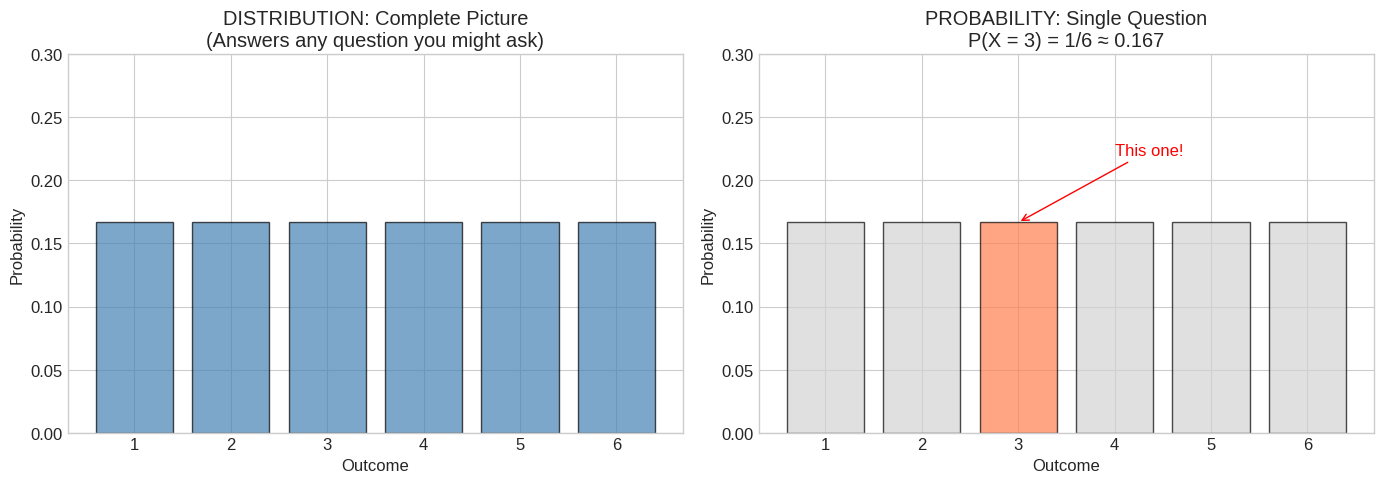
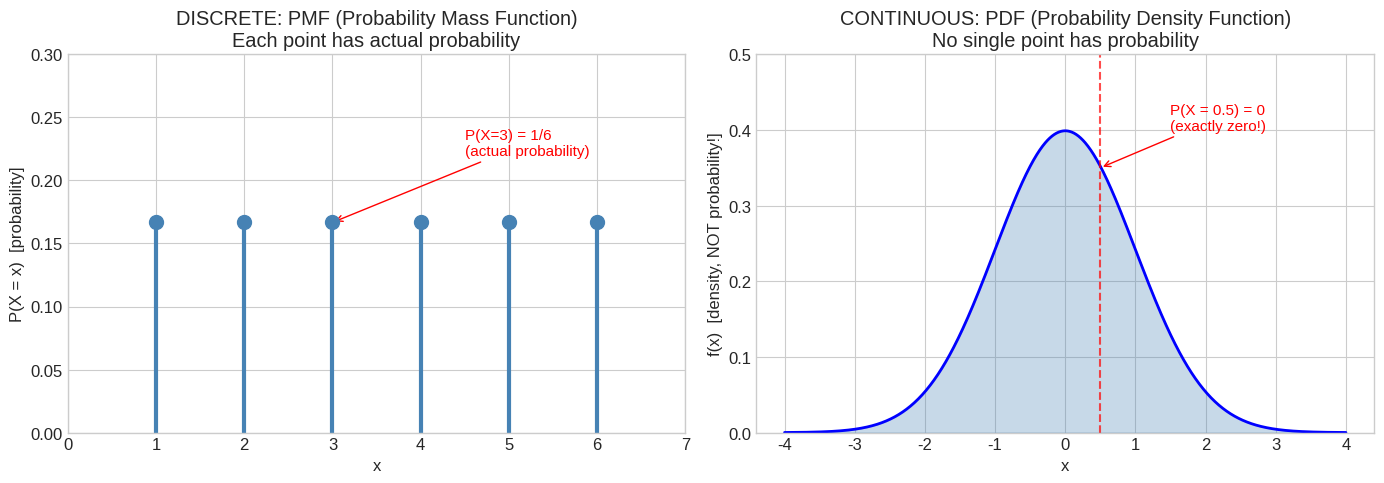
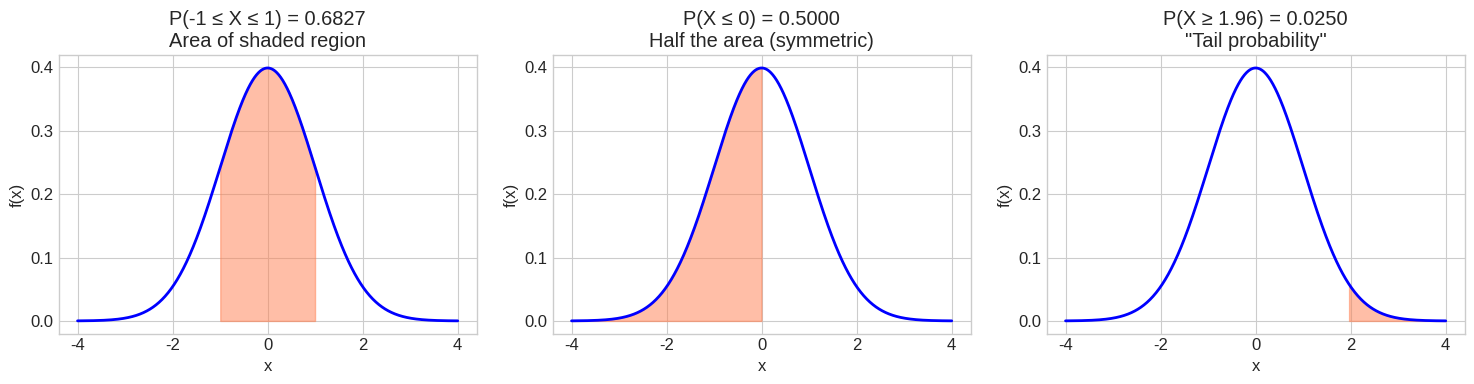
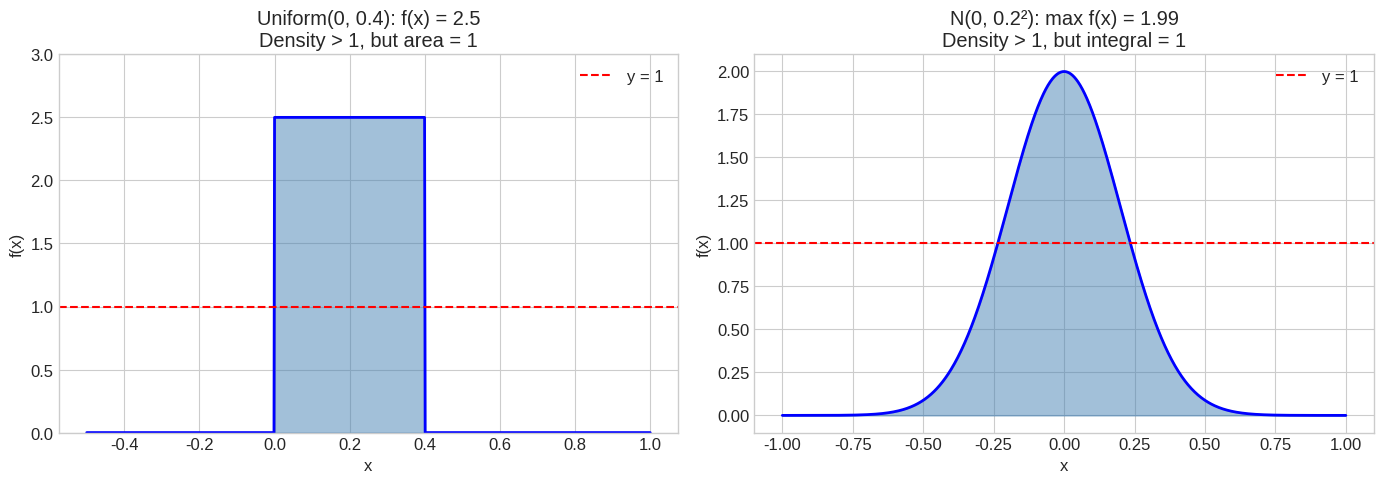
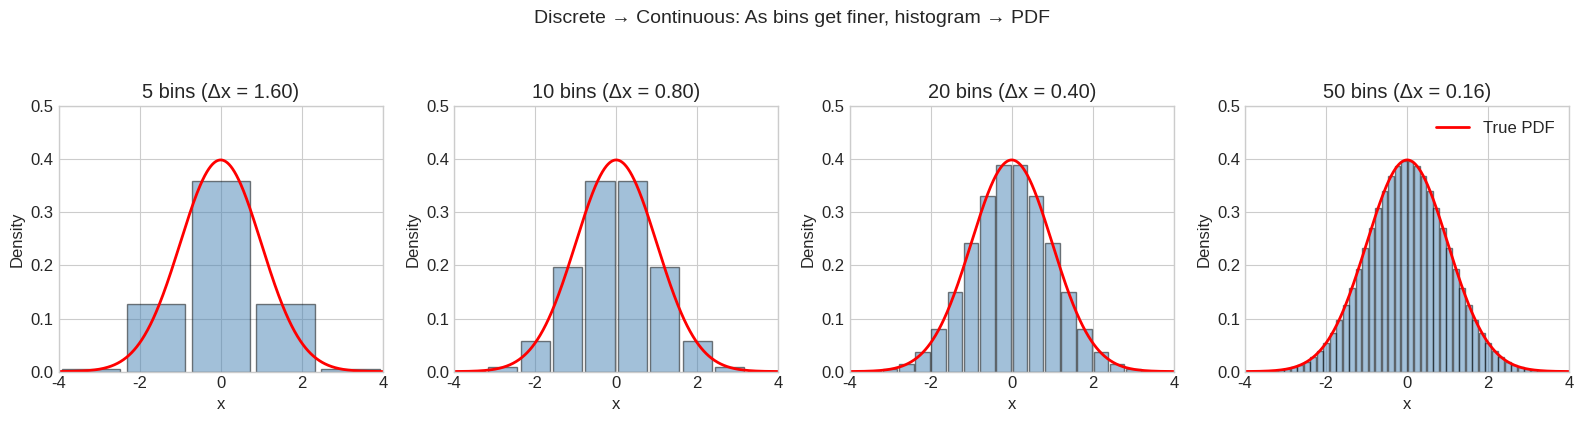
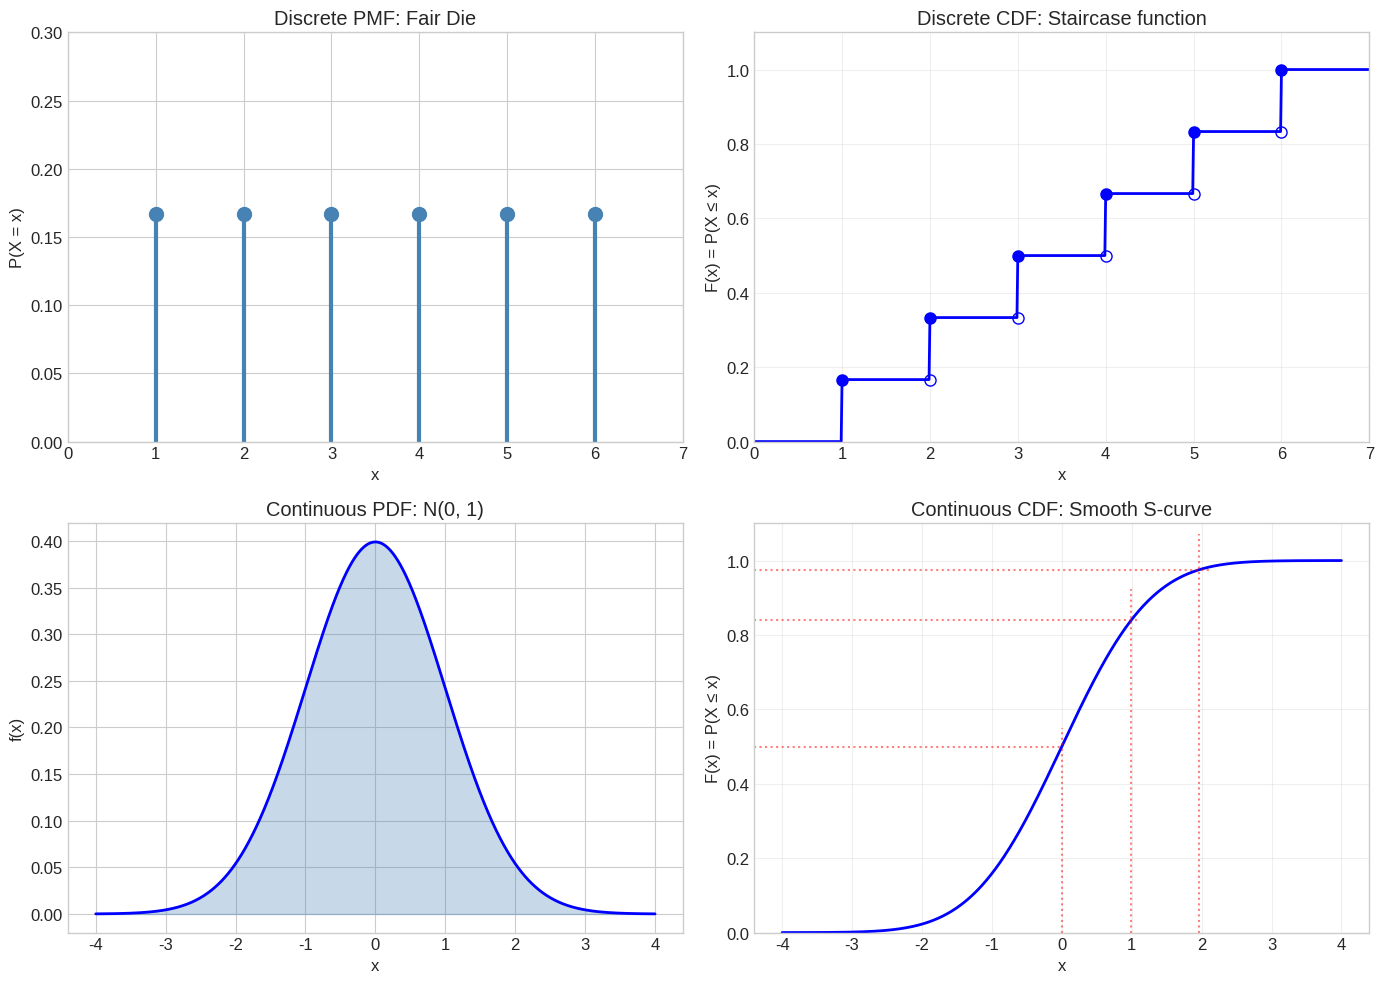
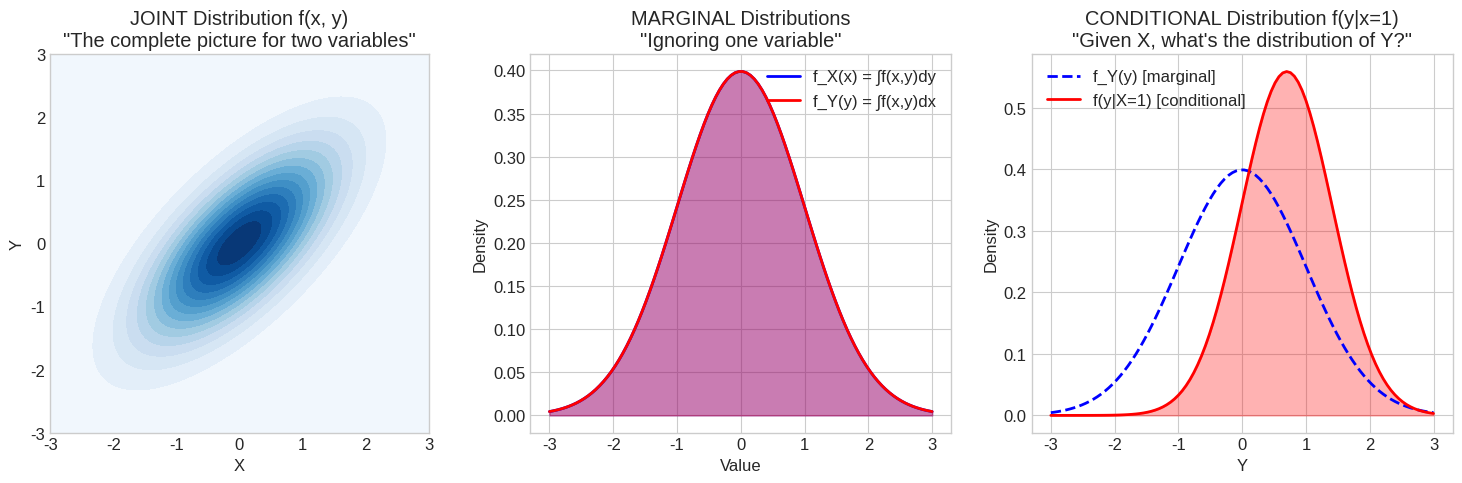
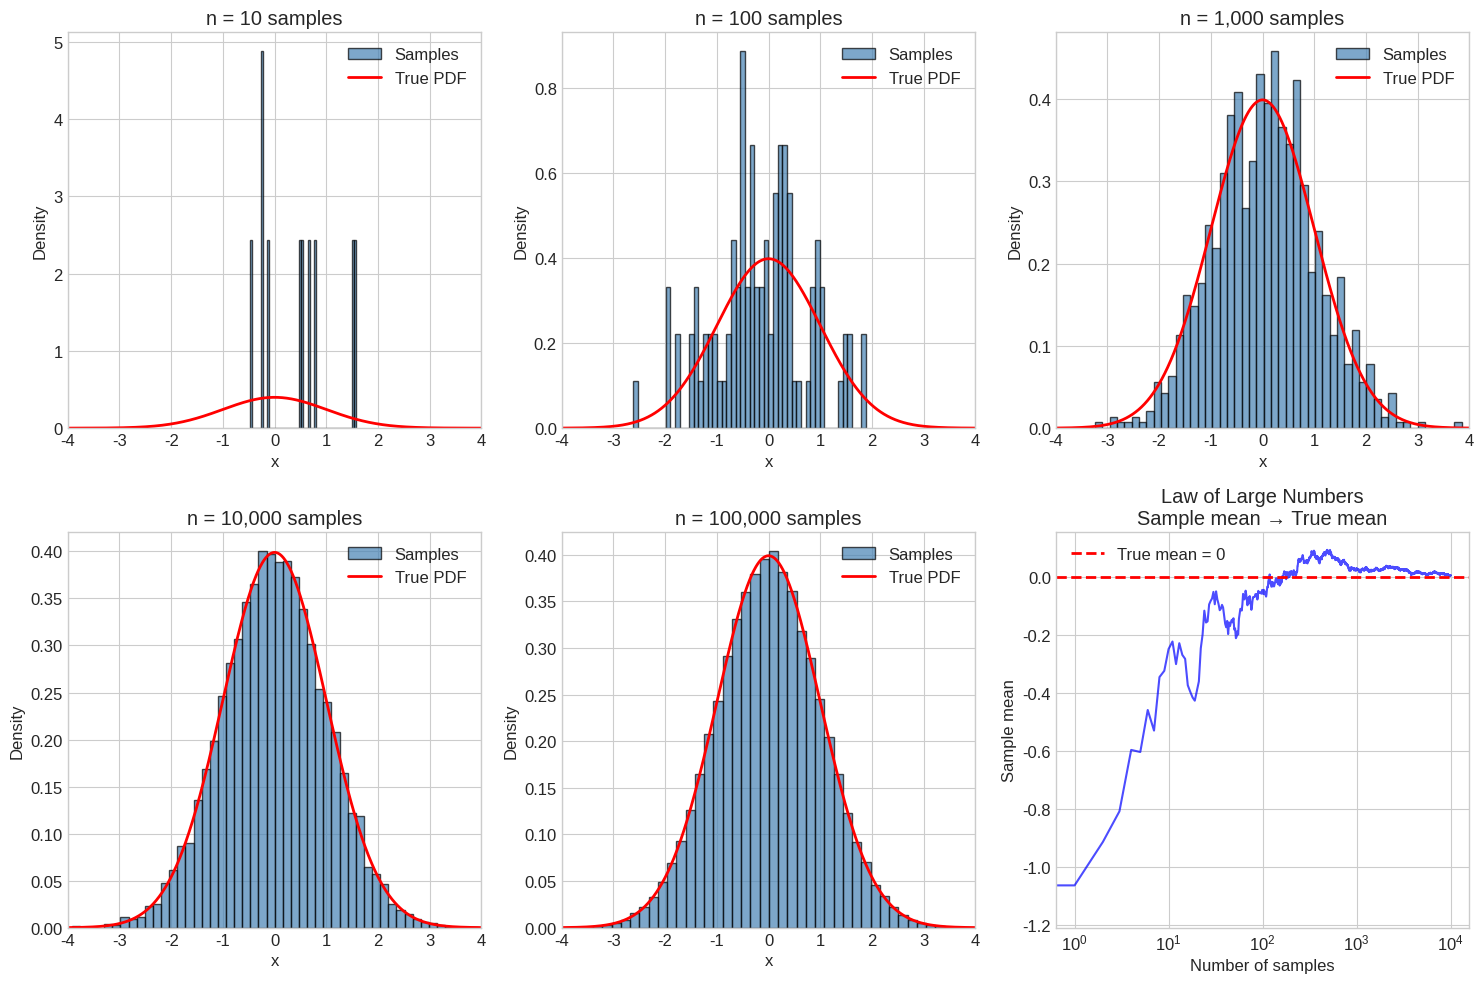

The matplotlib source for these figures, in order:
import numpy as np
import matplotlib.pyplot as plt
from scipy import stats
from scipy.integrate import quad

plt.style.use('seaborn-v0_8-whitegrid')
plt.rcParams['figure.figsize'] = (12, 5)
plt.rcParams['font.size'] = 12

np.random.seed(42)

# Example: Fair die
# The DISTRIBUTION is the complete specification
die_distribution = {1: 1/6, 2: 1/6, 3: 1/6, 4: 1/6, 5: 1/6, 6: 1/6}

print("The DISTRIBUTION (complete picture):")
print("="*40)
for outcome, prob in die_distribution.items():
    print(f"  P(X = {outcome}) = {prob:.4f}")

print(f"\nSum of all probabilities: {sum(die_distribution.values()):.4f}")

print("\n" + "="*40)
print("Individual PROBABILITIES (single questions):")
print("="*40)
print(f"  P(roll a 3) = {die_distribution[3]:.4f}")
print(f"  P(roll even) = {die_distribution[2] + die_distribution[4] + die_distribution[6]:.4f}")
print(f"  P(roll ≤ 2) = {die_distribution[1] + die_distribution[2]:.4f}")

print("\n🔑 Key insight: Distribution answers ALL questions. Probability answers ONE.")

# Visualize the difference
fig, axes = plt.subplots(1, 2, figsize=(14, 5))

# Left: The full distribution
ax = axes[0]
outcomes = list(die_distribution.keys())
probs = list(die_distribution.values())
ax.bar(outcomes, probs, color='steelblue', edgecolor='black', alpha=0.7)
ax.set_xlabel('Outcome')
ax.set_ylabel('Probability')
ax.set_title('DISTRIBUTION: Complete Picture\n(Answers any question you might ask)')
ax.set_ylim(0, 0.3)
ax.set_xticks(outcomes)

# Right: One specific probability
ax = axes[1]
colors = ['lightgray'] * 6
colors[2] = 'coral'  # Highlight "roll a 3"
ax.bar(outcomes, probs, color=colors, edgecolor='black', alpha=0.7)
ax.set_xlabel('Outcome')
ax.set_ylabel('Probability')
ax.set_title('PROBABILITY: Single Question\nP(X = 3) = 1/6 ≈ 0.167')
ax.set_ylim(0, 0.3)
ax.set_xticks(outcomes)
ax.annotate('This one!', xy=(3, 1/6), xytext=(4, 0.22),
            arrowprops=dict(arrowstyle='->', color='red'),
            fontsize=12, color='red')

plt.tight_layout()
plt.show()

# The continuous "paradox"
print("THE CONTINUOUS PARADOX")
print("="*50)
print("\nQuestion: If X is height (continuous), what is P(X = 170.5)?")
print("\nLet's think about it...")
print("\n1. X could be 170.5000000000000...")
print("2. X could be 170.5000000000001...")
print("3. X could be 170.4999999999999...")
print("4. There are INFINITELY many possible values!")
print("\n5. All probabilities must sum to 1.")
print("6. If each exact value had probability ε > 0,")
print("   the sum would be ∞ × ε = ∞ ≠ 1 ❌")
print("\n🔑 CONCLUSION: P(X = exact value) = 0 for continuous X!")
print("\nBut wait... then how do we describe continuous distributions?")
print("→ We use DENSITY instead of mass!")

# Visualize: Discrete PMF vs Continuous PDF
fig, axes = plt.subplots(1, 2, figsize=(14, 5))

# Left: Discrete PMF (like point masses)
ax = axes[0]
x_discrete = np.arange(1, 7)
pmf = np.ones(6) / 6

# Draw as "lollipops" (point masses)
ax.vlines(x_discrete, 0, pmf, colors='steelblue', linewidth=3)
ax.scatter(x_discrete, pmf, s=100, c='steelblue', zorder=5)

ax.set_xlabel('x')
ax.set_ylabel('P(X = x)  [probability]')
ax.set_title('DISCRETE: PMF (Probability Mass Function)\nEach point has actual probability')
ax.set_ylim(0, 0.3)
ax.set_xlim(0, 7)

# Annotation
ax.annotate('P(X=3) = 1/6\n(actual probability)', xy=(3, 1/6), xytext=(4.5, 0.22),
            arrowprops=dict(arrowstyle='->', color='red'),
            fontsize=11, color='red')

# Right: Continuous PDF (like a fluid)
ax = axes[1]
x_continuous = np.linspace(-4, 4, 1000)
pdf = stats.norm.pdf(x_continuous, 0, 1)

ax.fill_between(x_continuous, pdf, alpha=0.3, color='steelblue')
ax.plot(x_continuous, pdf, 'b-', linewidth=2)

ax.set_xlabel('x')
ax.set_ylabel('f(x)  [density, NOT probability!]')
ax.set_title('CONTINUOUS: PDF (Probability Density Function)\nNo single point has probability')
ax.set_ylim(0, 0.5)

# Highlight that a single point has zero probability
ax.axvline(x=0.5, color='red', linestyle='--', alpha=0.7)
ax.annotate('P(X = 0.5) = 0\n(exactly zero!)', xy=(0.5, 0.35), xytext=(1.5, 0.4),
            arrowprops=dict(arrowstyle='->', color='red'),
            fontsize=11, color='red')

plt.tight_layout()
plt.show()

print("\n🔑 PMF gives probability. PDF gives DENSITY (probability per unit length).")

# Demonstrate: Probability = Area
fig, axes = plt.subplots(1, 3, figsize=(15, 4))

x = np.linspace(-4, 4, 1000)
pdf = stats.norm.pdf(x, 0, 1)

# Example 1: P(-1 < X < 1)
ax = axes[0]
ax.plot(x, pdf, 'b-', linewidth=2)
mask = (x >= -1) & (x <= 1)
ax.fill_between(x[mask], pdf[mask], alpha=0.5, color='coral')
prob = stats.norm.cdf(1) - stats.norm.cdf(-1)
ax.set_title(f'P(-1 ≤ X ≤ 1) = {prob:.4f}\nArea of shaded region')
ax.set_xlabel('x')
ax.set_ylabel('f(x)')

# Example 2: P(X < 0)
ax = axes[1]
ax.plot(x, pdf, 'b-', linewidth=2)
mask = x <= 0
ax.fill_between(x[mask], pdf[mask], alpha=0.5, color='coral')
prob = stats.norm.cdf(0)
ax.set_title(f'P(X ≤ 0) = {prob:.4f}\nHalf the area (symmetric)')
ax.set_xlabel('x')
ax.set_ylabel('f(x)')

# Example 3: P(X > 1.96)
ax = axes[2]
ax.plot(x, pdf, 'b-', linewidth=2)
mask = x >= 1.96
ax.fill_between(x[mask], pdf[mask], alpha=0.5, color='coral')
prob = 1 - stats.norm.cdf(1.96)
ax.set_title(f'P(X ≥ 1.96) = {prob:.4f}\n"Tail probability"')
ax.set_xlabel('x')
ax.set_ylabel('f(x)')

plt.tight_layout()
plt.show()

print("Key insight: For continuous distributions, we can only ask about INTERVALS.")
print("The probability equals the integral (area) over that interval.")

# Show that PDF can exceed 1 (it's density, not probability!)
fig, axes = plt.subplots(1, 2, figsize=(14, 5))

# Narrow uniform distribution
ax = axes[0]
a, b = 0, 0.4  # Width = 0.4
x = np.linspace(-0.5, 1, 1000)
pdf = np.where((x >= a) & (x <= b), 1/(b-a), 0)

ax.fill_between(x, pdf, alpha=0.5, color='steelblue')
ax.plot(x, pdf, 'b-', linewidth=2)
ax.axhline(y=1, color='red', linestyle='--', label='y = 1')
ax.set_xlabel('x')
ax.set_ylabel('f(x)')
ax.set_title(f'Uniform(0, 0.4): f(x) = {1/(b-a):.1f}\nDensity > 1, but area = 1')
ax.set_ylim(0, 3)
ax.legend()

# Very narrow Gaussian
ax = axes[1]
x = np.linspace(-1, 1, 1000)
sigma = 0.2
pdf = stats.norm.pdf(x, 0, sigma)

ax.fill_between(x, pdf, alpha=0.5, color='steelblue')
ax.plot(x, pdf, 'b-', linewidth=2)
ax.axhline(y=1, color='red', linestyle='--', label='y = 1')
ax.set_xlabel('x')
ax.set_ylabel('f(x)')
ax.set_title(f'N(0, {sigma}²): max f(x) = {1/(sigma*np.sqrt(2*np.pi)):.2f}\nDensity > 1, but integral = 1')
ax.legend()

plt.tight_layout()
plt.show()

print("\n🔑 PDF values > 1 are perfectly valid!")
print("What matters: ∫f(x)dx = 1 (total area = 1)")
print("Narrow distributions = tall but thin = still area 1")

def demonstrate_discrete_to_continuous(n_bins_list=[5, 10, 20, 50]):
    """Show how discrete histogram approaches continuous PDF."""
    
    # True continuous distribution: N(0, 1)
    x_cont = np.linspace(-4, 4, 1000)
    pdf_true = stats.norm.pdf(x_cont, 0, 1)
    
    fig, axes = plt.subplots(1, len(n_bins_list), figsize=(16, 4))
    
    for ax, n_bins in zip(axes, n_bins_list):
        # Create discrete approximation
        bin_edges = np.linspace(-4, 4, n_bins + 1)
        bin_width = bin_edges[1] - bin_edges[0]
        bin_centers = (bin_edges[:-1] + bin_edges[1:]) / 2
        
        # PMF of discretized distribution (probability in each bin)
        pmf = stats.norm.cdf(bin_edges[1:]) - stats.norm.cdf(bin_edges[:-1])
        
        # Plot as bar chart (histogram style)
        ax.bar(bin_centers, pmf/bin_width, width=bin_width*0.9, 
               alpha=0.5, color='steelblue', edgecolor='black')
        
        # Overlay true PDF
        ax.plot(x_cont, pdf_true, 'r-', linewidth=2, label='True PDF')
        
        ax.set_xlabel('x')
        ax.set_ylabel('Density')
        ax.set_title(f'{n_bins} bins (Δx = {bin_width:.2f})')
        ax.set_xlim(-4, 4)
        ax.set_ylim(0, 0.5)
    
    axes[-1].legend()
    plt.suptitle('Discrete → Continuous: As bins get finer, histogram → PDF', fontsize=14, y=1.05)
    plt.tight_layout()
    plt.show()

demonstrate_discrete_to_continuous()

print("\n🔑 Key relationship:")
print("   PMF ≈ PDF × Δx")
print("   p(xᵢ) ≈ f(xᵢ) · Δx")
print("\nAs Δx → 0:")
print("   Σ → ∫")
print("   p(x) → f(x)dx")

# Derive the mean formula: discrete → continuous
print("DERIVING E[X]: Discrete to Continuous")
print("="*50)
print("\n1. DISCRETE formula:")
print("   E[X] = Σᵢ xᵢ · p(xᵢ)")
print("\n2. Approximate continuous with bins of width Δx:")
print("   For each bin centered at xᵢ:")
print("   p(xᵢ) ≈ f(xᵢ) · Δx")
print("\n3. Substitute:")
print("   E[X] ≈ Σᵢ xᵢ · f(xᵢ) · Δx")
print("\n4. Take limit as Δx → 0:")
print("   E[X] = ∫ x · f(x) dx")
print("\n" + "="*50)
print("🔑 This pattern works for EVERYTHING:")
print("   Variance, Entropy, KL divergence, etc.")
print("   Just replace Σ with ∫ and p(x) with f(x)dx")

# Numerical demonstration: Mean converges
def compute_mean_discrete_approximation(n_bins):
    """Approximate E[X] using discretization."""
    bin_edges = np.linspace(-6, 6, n_bins + 1)
    bin_width = bin_edges[1] - bin_edges[0]
    bin_centers = (bin_edges[:-1] + bin_edges[1:]) / 2
    
    # PMF of discretized N(0,1)
    pmf = stats.norm.cdf(bin_edges[1:]) - stats.norm.cdf(bin_edges[:-1])
    
    # E[X] = Σ x · p(x)
    mean_approx = np.sum(bin_centers * pmf)
    return mean_approx, bin_width

# True mean of N(0,1) is 0
true_mean = 0

print("Computing E[X] for N(0,1) using discretization:")
print("="*50)
print(f"True mean: {true_mean}")
print(f"\n{'n_bins':<10} {'Δx':<10} {'E[X] approx':<15} {'Error':<10}")
print("-"*50)

for n_bins in [5, 10, 20, 50, 100, 500, 1000]:
    mean_approx, dx = compute_mean_discrete_approximation(n_bins)
    error = abs(mean_approx - true_mean)
    print(f"{n_bins:<10} {dx:<10.4f} {mean_approx:<15.6f} {error:<10.2e}")

print("\n→ As bins increase (Δx decreases), approximation → exact!")

fig, axes = plt.subplots(2, 2, figsize=(14, 10))

# Top row: Discrete
# PMF
ax = axes[0, 0]
x_discrete = np.arange(1, 7)
pmf = np.ones(6) / 6
ax.vlines(x_discrete, 0, pmf, colors='steelblue', linewidth=3)
ax.scatter(x_discrete, pmf, s=100, c='steelblue', zorder=5)
ax.set_xlabel('x')
ax.set_ylabel('P(X = x)')
ax.set_title('Discrete PMF: Fair Die')
ax.set_xlim(0, 7)
ax.set_ylim(0, 0.3)

# CDF
ax = axes[0, 1]
x_cdf = np.arange(0, 8, 0.01)
cdf = np.zeros_like(x_cdf)
for i, val in enumerate([1, 2, 3, 4, 5, 6]):
    cdf[x_cdf >= val] = (i + 1) / 6

ax.plot(x_cdf, cdf, 'b-', linewidth=2)
# Mark the jumps
for i in range(1, 7):
    ax.plot(i, i/6, 'bo', markersize=8)
    if i > 1:
        ax.plot(i, (i-1)/6, 'bo', markersize=8, fillstyle='none')

ax.set_xlabel('x')
ax.set_ylabel('F(x) = P(X ≤ x)')
ax.set_title('Discrete CDF: Staircase function')
ax.set_xlim(0, 7)
ax.set_ylim(0, 1.1)
ax.grid(True, alpha=0.3)

# Bottom row: Continuous
# PDF
ax = axes[1, 0]
x_cont = np.linspace(-4, 4, 1000)
pdf = stats.norm.pdf(x_cont, 0, 1)
ax.fill_between(x_cont, pdf, alpha=0.3, color='steelblue')
ax.plot(x_cont, pdf, 'b-', linewidth=2)
ax.set_xlabel('x')
ax.set_ylabel('f(x)')
ax.set_title('Continuous PDF: N(0, 1)')

# CDF
ax = axes[1, 1]
cdf_cont = stats.norm.cdf(x_cont, 0, 1)
ax.plot(x_cont, cdf_cont, 'b-', linewidth=2)
ax.set_xlabel('x')
ax.set_ylabel('F(x) = P(X ≤ x)')
ax.set_title('Continuous CDF: Smooth S-curve')
ax.set_ylim(0, 1.1)
ax.grid(True, alpha=0.3)

# Add horizontal lines at key points
for p in [0.5, 0.84, 0.975]:
    x_val = stats.norm.ppf(p)
    ax.axhline(y=p, xmax=(x_val+4)/8, color='red', linestyle=':', alpha=0.5)
    ax.axvline(x=x_val, ymax=p, color='red', linestyle=':', alpha=0.5)

plt.tight_layout()
plt.show()

print("\n🔑 CDF properties (same for discrete AND continuous):")
print("   • F(-∞) = 0")
print("   • F(+∞) = 1")
print("   • F is non-decreasing")
print("   • P(a < X ≤ b) = F(b) - F(a)")

# Visualize joint, marginal, and conditional
from scipy.stats import multivariate_normal

# Create a 2D Gaussian
mean = [0, 0]
cov = [[1, 0.7], [0.7, 1]]  # Correlated

x = np.linspace(-3, 3, 100)
y = np.linspace(-3, 3, 100)
X, Y = np.meshgrid(x, y)
pos = np.dstack((X, Y))

rv = multivariate_normal(mean, cov)
Z = rv.pdf(pos)

fig = plt.figure(figsize=(15, 5))

# Joint distribution
ax1 = fig.add_subplot(131)
contour = ax1.contourf(X, Y, Z, levels=20, cmap='Blues')
ax1.set_xlabel('X')
ax1.set_ylabel('Y')
ax1.set_title('JOINT Distribution f(x, y)\n"The complete picture for two variables"')
ax1.set_aspect('equal')

# Marginal distributions
ax2 = fig.add_subplot(132)
# Marginal of X: integrate out Y
marginal_x = stats.norm.pdf(x, 0, 1)
marginal_y = stats.norm.pdf(y, 0, 1)

ax2.plot(x, marginal_x, 'b-', linewidth=2, label='f_X(x) = ∫f(x,y)dy')
ax2.fill_between(x, marginal_x, alpha=0.3, color='blue')
ax2.plot(y, marginal_y, 'r-', linewidth=2, label='f_Y(y) = ∫f(x,y)dx')
ax2.fill_between(y, marginal_y, alpha=0.3, color='red')
ax2.set_xlabel('Value')
ax2.set_ylabel('Density')
ax2.set_title('MARGINAL Distributions\n"Ignoring one variable"')
ax2.legend()

# Conditional distribution
ax3 = fig.add_subplot(133)
# Conditional Y|X=1
x_given = 1
# For bivariate normal: Y|X=x ~ N(μ_Y + ρ(σ_Y/σ_X)(x - μ_X), σ_Y²(1-ρ²))
rho = 0.7
cond_mean = 0 + rho * (x_given - 0)
cond_var = 1 * (1 - rho**2)

y_vals = np.linspace(-3, 3, 100)
cond_pdf = stats.norm.pdf(y_vals, cond_mean, np.sqrt(cond_var))
uncond_pdf = stats.norm.pdf(y_vals, 0, 1)

ax3.plot(y_vals, uncond_pdf, 'b--', linewidth=2, label='f_Y(y) [marginal]')
ax3.plot(y_vals, cond_pdf, 'r-', linewidth=2, label=f'f(y|X={x_given}) [conditional]')
ax3.fill_between(y_vals, cond_pdf, alpha=0.3, color='red')
ax3.set_xlabel('Y')
ax3.set_ylabel('Density')
ax3.set_title(f'CONDITIONAL Distribution f(y|x={x_given})\n"Given X, what\'s the distribution of Y?"')
ax3.legend()

plt.tight_layout()
plt.show()

print("\n🔑 Key relationships:")
print("   • Marginal: f_X(x) = ∫ f(x,y) dy  ('integrate out' Y)")
print("   • Conditional: f(y|x) = f(x,y) / f_X(x)  (Bayes' rule!)")
print("   • Joint = Conditional × Marginal: f(x,y) = f(y|x) · f_X(x)")

# Show that samples approximate the distribution
fig, axes = plt.subplots(2, 3, figsize=(15, 10))

sample_sizes = [10, 100, 1000, 10000, 100000]

x = np.linspace(-4, 4, 1000)
true_pdf = stats.norm.pdf(x, 0, 1)

for i, n in enumerate(sample_sizes):
    ax = axes.flatten()[i]
    
    # Draw samples
    samples = np.random.normal(0, 1, n)
    
    # Plot histogram (normalized to be a density)
    ax.hist(samples, bins=50, density=True, alpha=0.7, color='steelblue', 
            edgecolor='black', label='Samples')
    
    # Overlay true PDF
    ax.plot(x, true_pdf, 'r-', linewidth=2, label='True PDF')
    
    ax.set_xlabel('x')
    ax.set_ylabel('Density')
    ax.set_title(f'n = {n:,} samples')
    ax.set_xlim(-4, 4)
    ax.legend()

# Last plot: show convergence of sample mean
ax = axes.flatten()[5]
cumulative_means = np.cumsum(np.random.normal(0, 1, 10000)) / np.arange(1, 10001)
ax.plot(cumulative_means, 'b-', alpha=0.7)
ax.axhline(y=0, color='r', linestyle='--', linewidth=2, label='True mean = 0')
ax.set_xlabel('Number of samples')
ax.set_ylabel('Sample mean')
ax.set_title('Law of Large Numbers\nSample mean → True mean')
ax.legend()
ax.set_xscale('log')

plt.tight_layout()
plt.show()

print("\n🔑 Key insight: More samples → better approximation of the true distribution")
print("This is the foundation of Monte Carlo methods in ML!")